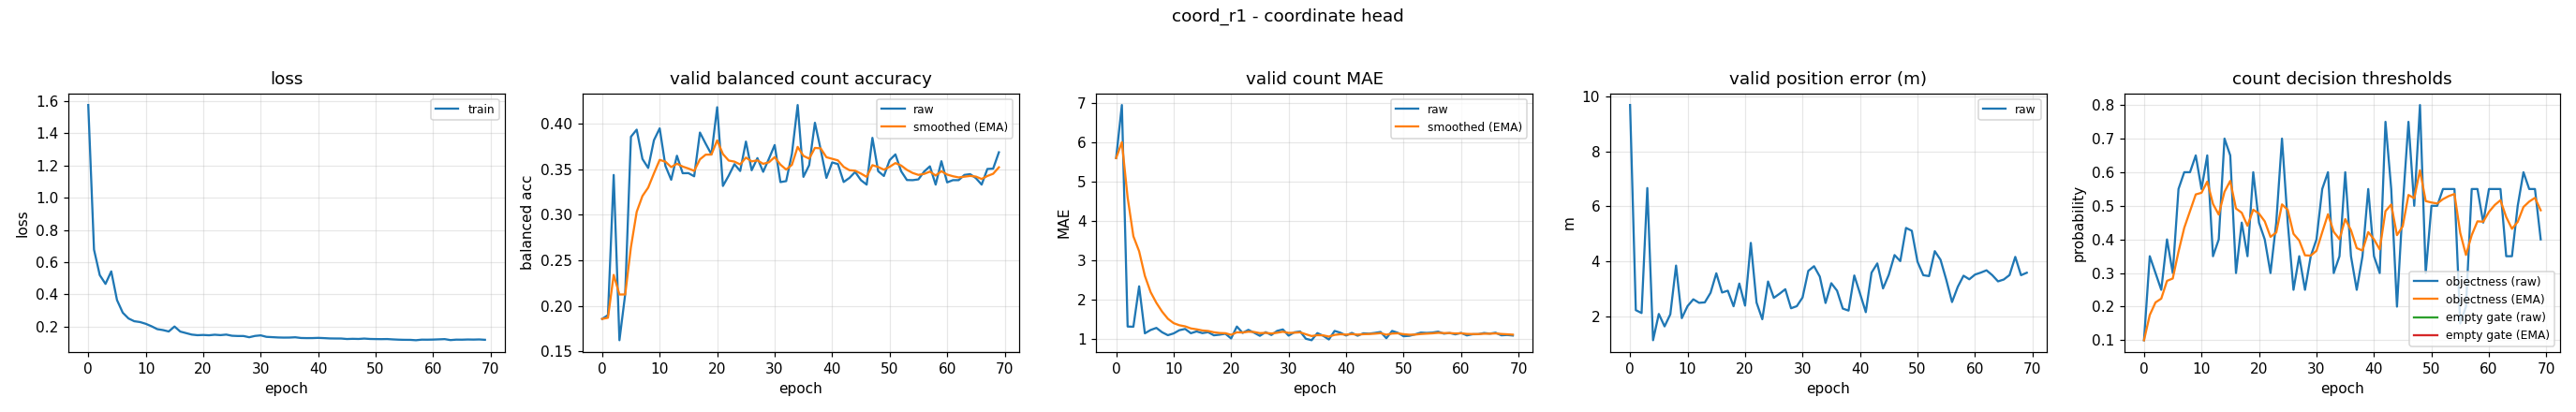

The file beside this chart, header and first rows:
epoch, train_loss, valid_bal, valid_bal_smoothed, valid_mae, valid_mae_smoothed, valid_error_m, valid_threshold, valid_threshold_smoothed, valid_empty_threshold, valid_empty_threshold_smoothed
0, 1.575, 0.1855, 0.1855, 5.596, 5.596, 9.677, 0.1, 0.1, nan, nan
1, 0.6777, 0.1897, 0.1867, 6.947, 6.001, 2.237, 0.35, 0.175, nan, nan
2, 0.5197, 0.344, 0.2339, 1.306, 4.593, 2.133, 0.3, 0.2125, nan, nan
3, 0.465, 0.162, 0.2124, 1.301, 3.605, 6.666, 0.25, 0.2237, nan, nan
4, 0.5427, 0.2126, 0.2124, 2.33, 3.222, 1.147, 0.4, 0.2766, nan, nan
5, 0.365, 0.386, 0.2645, 1.133, 2.596, 2.1, 0.3, 0.2836, nan, nan
6, 0.2864, 0.3938, 0.3033, 1.218, 2.182, 1.648, 0.55, 0.3635, nan, nan
7, 0.2507, 0.3616, 0.3208, 1.271, 1.909, 2.086, 0.6, 0.4345, nan, nan
8, 0.2335, 0.3516, 0.33, 1.16, 1.684, 3.854, 0.6, 0.4841, nan, nan
9, 0.2283, 0.3822, 0.3457, 1.085, 1.504, 1.947, 0.65, 0.5339, nan, nan
10, 0.2175, 0.3953, 0.3606, 1.13, 1.392, 2.383, 0.55, 0.5387, nan, nan
11, 0.2023, 0.3539, 0.3586, 1.213, 1.338, 2.63, 0.65, 0.5721, nan, nan
12, 0.1844, 0.3387, 0.3526, 1.245, 1.31, 2.503, 0.35, 0.5055, nan, nan
13, 0.1786, 0.3651, 0.3563, 1.136, 1.258, 2.519, 0.4, 0.4738, nan, nan
14, 0.1699, 0.3459, 0.3532, 1.181, 1.235, 2.866, 0.7, 0.5417, nan, nan
15, 0.2007, 0.346, 0.351, 1.138, 1.206, 3.574, 0.65, 0.5742, nan, nan
16, 0.1694, 0.3425, 0.3485, 1.162, 1.193, 2.877, 0.3, 0.4919, nan, nan
17, 0.1599, 0.3907, 0.3611, 1.082, 1.16, 2.942, 0.45, 0.4793, nan, nan
18, 0.1506, 0.3783, 0.3663, 1.098, 1.141, 2.378, 0.35, 0.4405, nan, nan
19, 0.1469, 0.3667, 0.3664, 1.122, 1.136, 3.202, 0.6, 0.4884, nan, nan
20, 0.1483, 0.4185, 0.382, 1.003, 1.096, 2.403, 0.45, 0.4769, nan, nan
21, 0.1464, 0.3318, 0.367, 1.306, 1.159, 4.676, 0.4, 0.4538, nan, nan
22, 0.1497, 0.3432, 0.3598, 1.144, 1.154, 2.512, 0.3, 0.4077, nan, nan
23, 0.1473, 0.3558, 0.3586, 1.221, 1.174, 1.907, 0.45, 0.4204, nan, nan
24, 0.1506, 0.3483, 0.3555, 1.149, 1.167, 3.276, 0.7, 0.5043, nan, nan
25, 0.1434, 0.3807, 0.3631, 1.069, 1.137, 2.684, 0.45, 0.488, nan, nan
26, 0.1418, 0.3491, 0.3589, 1.162, 1.145, 2.832, 0.25, 0.4166, nan, nan
27, 0.1418, 0.3625, 0.36, 1.09, 1.129, 2.996, 0.35, 0.3966, nan, nan
28, 0.1341, 0.3474, 0.3562, 1.194, 1.148, 2.306, 0.25, 0.3526, nan, nan
29, 0.1423, 0.3618, 0.3579, 1.231, 1.173, 2.382, 0.35, 0.3518, nan, nan
30, 0.1457, 0.3769, 0.3636, 1.074, 1.144, 2.696, 0.4, 0.3663, nan, nan
31, 0.1366, 0.3361, 0.3553, 1.16, 1.148, 3.661, 0.55, 0.4214, nan, nan
32, 0.1347, 0.3372, 0.3499, 1.181, 1.158, 3.831, 0.6, 0.475, nan, nan
33, 0.1327, 0.3673, 0.3551, 0.9947, 1.109, 3.455, 0.3, 0.4225, nan, nan
34, 0.1319, 0.4209, 0.3749, 0.9574, 1.064, 2.496, 0.35, 0.4007, nan, nan
35, 0.1322, 0.3419, 0.365, 1.138, 1.086, 3.214, 0.6, 0.4605, nan, nan
36, 0.1339, 0.3547, 0.3619, 1.072, 1.082, 2.943, 0.35, 0.4274, nan, nan
37, 0.1296, 0.4014, 0.3737, 0.9761, 1.05, 2.294, 0.25, 0.3742, nan, nan
38, 0.1288, 0.3721, 0.3732, 1.194, 1.093, 2.221, 0.35, 0.3669, nan, nan
39, 0.129, 0.3407, 0.3635, 1.149, 1.11, 3.495, 0.55, 0.4218, nan, nan
40, 0.1302, 0.3577, 0.3617, 1.077, 1.1, 2.836, 0.35, 0.4003, nan, nan
41, 0.1287, 0.3559, 0.36, 1.144, 1.113, 2.165, 0.3, 0.3702, nan, nan
42, 0.1268, 0.3362, 0.3529, 1.072, 1.101, 3.596, 0.75, 0.4841, nan, nan
43, 0.1263, 0.3407, 0.3492, 1.133, 1.11, 3.932, 0.55, 0.5039, nan, nan
44, 0.1262, 0.3473, 0.3486, 1.125, 1.115, 3.025, 0.2, 0.4127, nan, nan
45, 0.1232, 0.3382, 0.3455, 1.144, 1.123, 3.518, 0.5, 0.4389, nan, nan
46, 0.1244, 0.3333, 0.3419, 1.168, 1.137, 4.235, 0.75, 0.5322, nan, nan
47, 0.1235, 0.3848, 0.3547, 1.008, 1.098, 4.015, 0.5, 0.5226, nan, nan
48, 0.1259, 0.3481, 0.3528, 1.194, 1.127, 5.219, 0.8, 0.6058, nan, nan
49, 0.1235, 0.3428, 0.3498, 1.146, 1.133, 5.116, 0.3, 0.5141, nan, nan
50, 0.1228, 0.3603, 0.3529, 1.059, 1.11, 3.992, 0.5, 0.5098, nan, nan
51, 0.1224, 0.3666, 0.357, 1.069, 1.098, 3.505, 0.5, 0.5069, nan, nan
52, 0.1229, 0.348, 0.3543, 1.106, 1.101, 3.472, 0.55, 0.5198, nan, nan
53, 0.1207, 0.3384, 0.3495, 1.152, 1.116, 4.377, 0.55, 0.5289, nan, nan
54, 0.1191, 0.3382, 0.3462, 1.144, 1.124, 4.064, 0.55, 0.5352, nan, nan
55, 0.1182, 0.3391, 0.344, 1.152, 1.132, 3.338, 0.15, 0.4196, nan, nan
56, 0.118, 0.3477, 0.3451, 1.176, 1.145, 2.531, 0.2, 0.3538, nan, nan
57, 0.1157, 0.3534, 0.3476, 1.125, 1.139, 3.082, 0.55, 0.4126, nan, nan
58, 0.1192, 0.3333, 0.3433, 1.141, 1.14, 3.487, 0.55, 0.4538, nan, nan
59, 0.119, 0.3591, 0.3481, 1.106, 1.13, 3.356, 0.45, 0.4527, nan, nan
... 10 more rows
